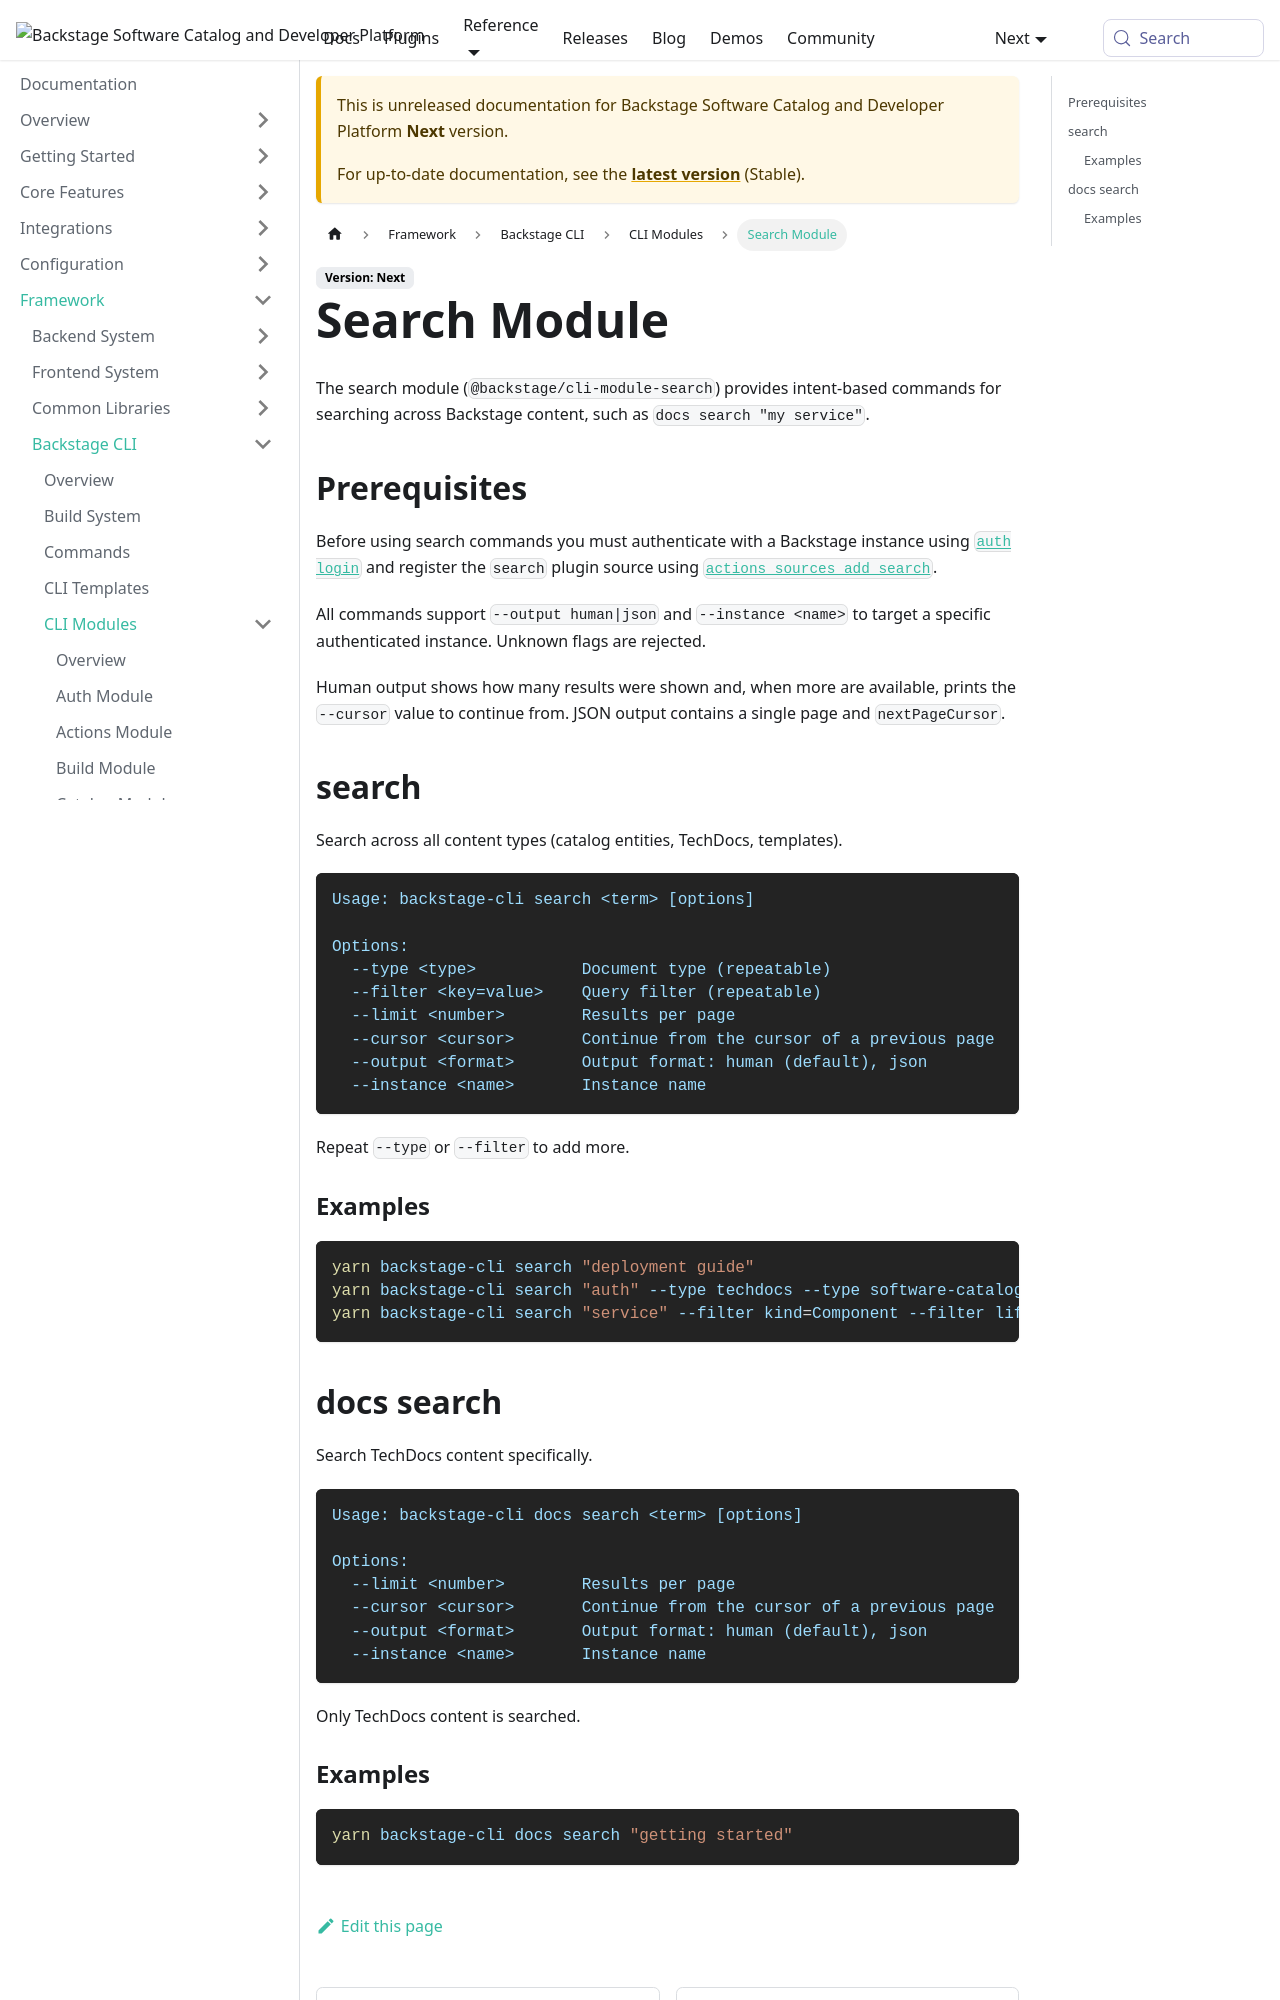

repository: backstage/backstage · page: docs/next/tooling/cli/module-search/index.html · generator: mkdocs

---
id: module-search
title: Search Module
description: CLI commands for searching Backstage content.
---

The search module (`@backstage/cli-module-search`) provides intent-based
commands for searching across Backstage content, such as
`docs search "my service"`.

## Prerequisites

Before using search commands you must authenticate with a Backstage instance
using [`auth login`](./module-auth.md#auth-login) and register the `search`
plugin source using [`actions sources add search`](./module-actions.md#actions-sources-add).

All commands support `--output human|json` and `--instance <name>` to target a
specific authenticated instance. Unknown flags are rejected.

Human output shows how many results were shown and, when more are available,
prints the `--cursor` value to continue from. JSON output contains a single page and
`nextPageCursor`.

## search

Search across all content types (catalog entities, TechDocs, templates).

```text
Usage: backstage-cli search <term> [options]

Options:
  --type <type>           Document type (repeatable)
  --filter <key=value>    Query filter (repeatable)
  --limit <number>        Results per page
  --cursor <cursor>       Continue from the cursor of a previous page
  --output <format>       Output format: human (default), json
  --instance <name>       Instance name
```

Repeat `--type` or `--filter` to add more.

### Examples

```bash
yarn backstage-cli search "deployment guide"
yarn backstage-cli search "auth" --type techdocs --type software-catalog
yarn backstage-cli search "service" --filter kind=Component --filter lifecycle=production
```
